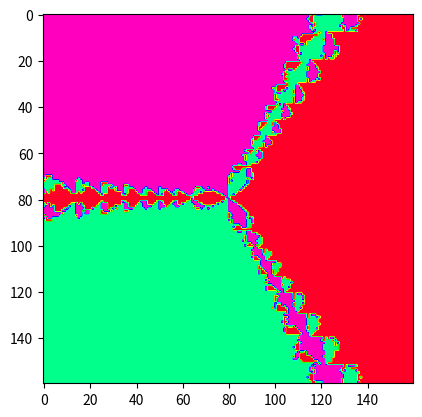

Recreate this plot in Python.
import matplotlib.pyplot as plt
import numpy as np
import scipy.ndimage as sci
import cmath

#coloring based on root it converged to (if it did)
def filter(a):
    val = a[0]

    if abs(val) < 0.0001:
        return 0.0
    elif abs(val+0.86603) < 0.0001:
        return 0.3
    elif abs(val-0.86603) < 0.0001:
        return 0.6
    return 1.0

#functions
f = lambda x : x**3-1
f_prime = lambda x : 3*x**2

#grid setup
xmax = 4
delta = 0.05
N = int(2*xmax/delta)
axis = np.linspace(-xmax, xmax, N)
xx, yy = np.meshgrid(axis, -axis)
yy = complex(0, 1)*yy
x_n = xx+yy

#applying Newton's method to each point
for i in range(100):
    print(i)
    
    #initializing variables
    j = np.zeros([N, N])
    contract = np.full([N, N], False, dtype=bool)
    
    #determining j
    while not np.all(contract):
        epsilon = 1.0/2**(j+1)
        x_nplus = x_n - epsilon*f(x_n)/f_prime(x_n)
        mag_curr, mag_next = np.absolute(x_n**4-1), np.absolute(x_nplus**4-1)
        diff = (1-epsilon)*mag_curr - mag_next
        contract = diff >= 0
        j += -1*(contract-1) #we only want to increment in False positions
        
    x_n = x_n - (1.0-1.0/2**(j+1))*f(x_n)/f_prime(x_n)

    #exit if we have gotten close enough everywhere
    if np.all(sci.generic_filter(np.imag(x_n), filter, size=(1, 1)) < 0.8):
        break

#computing pixel color and displaying
fig, axes = plt.figure(), plt.axes()
pixels = sci.generic_filter(np.imag(x_n), filter, size=(1, 1))
heat_map = axes.imshow(pixels, cmap="gist_rainbow")
plt.show()
